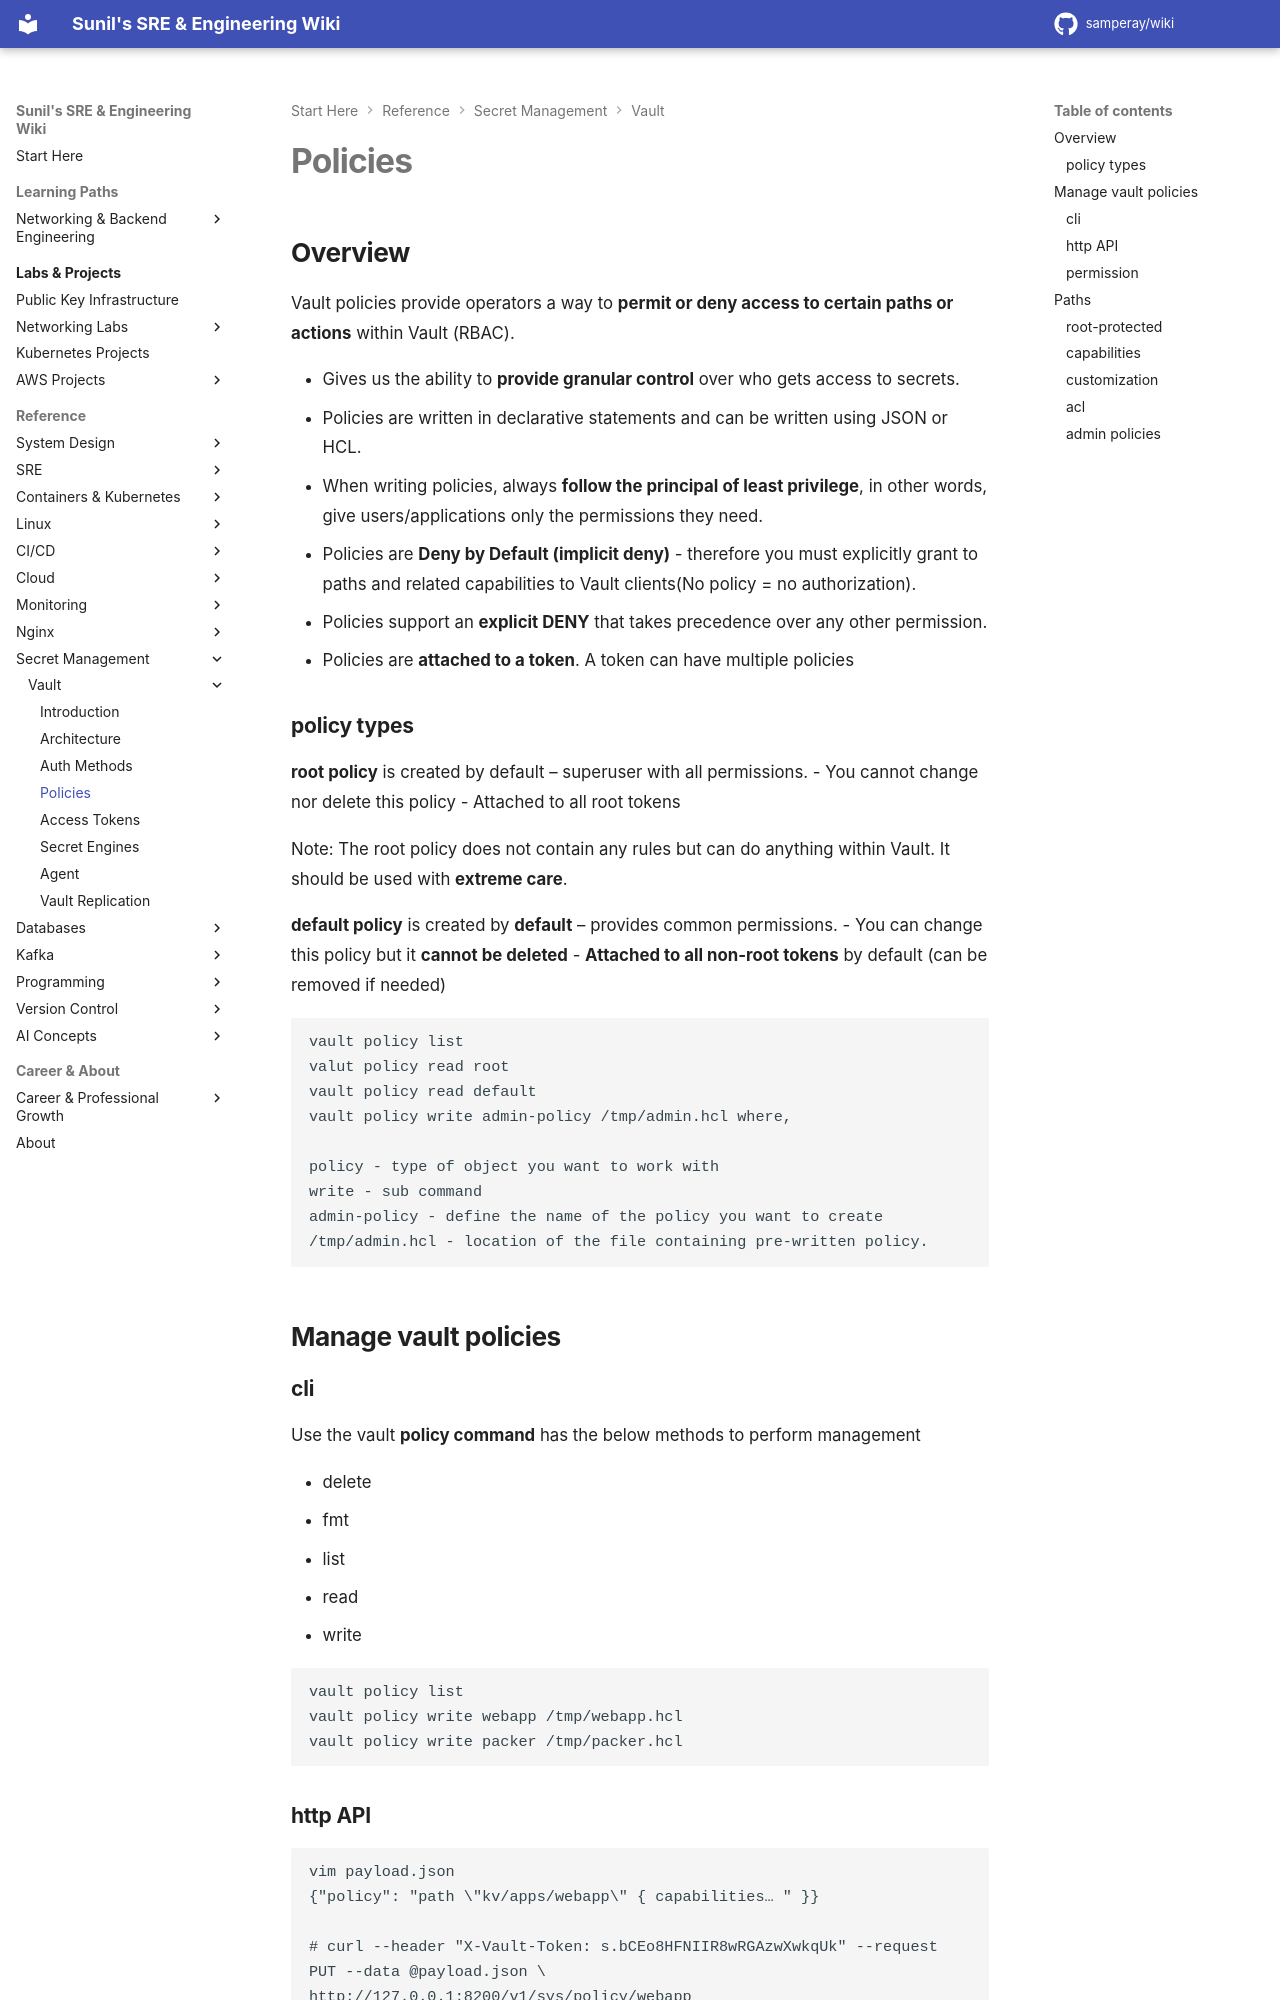

repository: samperay/wiki · page: secretmgmt/vault/policies/index.html · generator: mkdocs


## Overview

Vault policies provide operators a way to **permit or deny access to certain paths or actions** within Vault (RBAC).

- Gives us the ability to **provide granular control** over who gets access to secrets.
- Policies are written in declarative statements and can be written using JSON or HCL.
- When writing policies, always **follow the principal of least privilege**, in other words, give users/applications only the permissions they need.
- Policies are **Deny by Default (implicit deny)** - therefore you must explicitly grant to paths and related capabilities to Vault clients(No policy = no authorization).
- Policies support an **explicit DENY** that takes precedence over any other permission.
- Policies are **attached to a token**. A token can have multiple policies

### policy types

**root policy** is created by default – superuser with all permissions.
- You cannot change nor delete this policy
- Attached to all root tokens

Note: The root policy does not contain any rules but can do anything within Vault. It should be used with **extreme care**.

**default policy** is created by **default** – provides common permissions.
- You can change this policy but it **cannot be deleted**
- **Attached to all non-root tokens** by default (can be removed if needed)

```
vault policy list
valut policy read root
vault policy read default
vault policy write admin-policy /tmp/admin.hcl where, 

policy - type of object you want to work with 
write - sub command
admin-policy - define the name of the policy you want to create
/tmp/admin.hcl - location of the file containing pre-written policy.
```

## Manage vault policies
